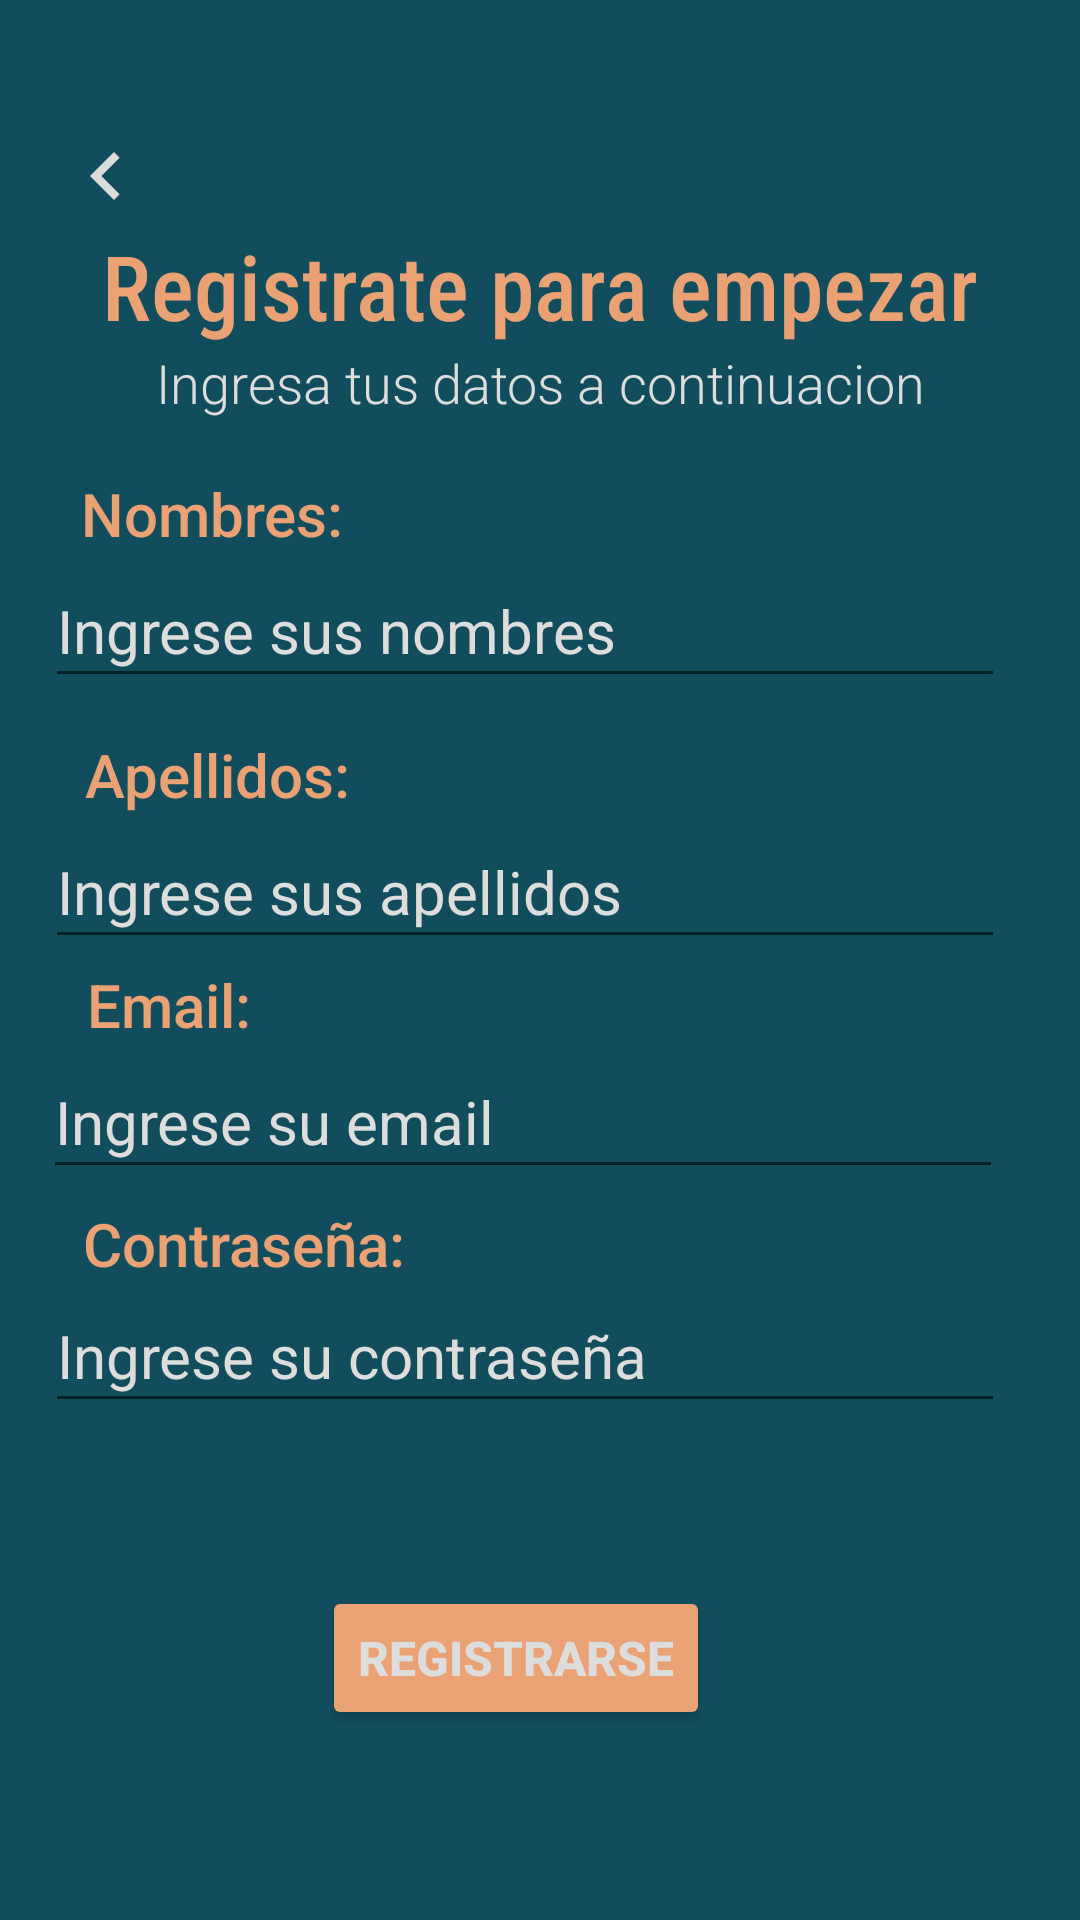

Write the Android layout XML for this screen, with the resource values it uses.
<!-- AndroidManifest.xml: application theme Theme.AppGoOutEC -->
<!-- res/layout/activity_registro.xml -->
<?xml version="1.0" encoding="utf-8"?>
<androidx.constraintlayout.widget.ConstraintLayout
    xmlns:android="http://schemas.android.com/apk/res/android"
    xmlns:app="http://schemas.android.com/apk/res-auto"
    xmlns:tools="http://schemas.android.com/tools"
    android:layout_width="match_parent"
    android:layout_height="match_parent"
    android:background="@color/fondo"
    tools:context=".Registro">

    <ImageButton
        android:id="@+id/imageButton"
        android:layout_width="43dp"
        android:layout_height="42dp"
        android:background="@color/fondo"
        android:onClick="Atras"
        app:layout_constraintBottom_toBottomOf="parent"
        app:layout_constraintEnd_toEndOf="parent"
        app:layout_constraintHorizontal_bias="0.043"
        app:layout_constraintStart_toStartOf="parent"
        app:layout_constraintTop_toTopOf="parent"
        app:layout_constraintVertical_bias="0.063"
        app:srcCompat="@drawable/icono_atras" />

    <TextView
        android:id="@+id/textView"
        android:layout_width="wrap_content"
        android:layout_height="wrap_content"
        android:fontFamily="sans-serif-condensed-medium"
        android:text="Registrate para empezar"
        android:textColor="@color/letraprincipal"
        android:textSize="30sp"
        app:layout_constraintBottom_toBottomOf="parent"
        app:layout_constraintEnd_toEndOf="parent"
        app:layout_constraintStart_toStartOf="parent"
        app:layout_constraintTop_toTopOf="parent"
        app:layout_constraintVertical_bias="0.125" />

    <TextView
        android:id="@+id/textView2"
        android:layout_width="wrap_content"
        android:layout_height="wrap_content"
        android:fontFamily="sans-serif-light"
        android:text="Ingresa tus datos a continuacion"
        android:textColor="@color/letra"
        android:textSize="18sp"
        app:layout_constraintBottom_toBottomOf="parent"
        app:layout_constraintEnd_toEndOf="parent"
        app:layout_constraintStart_toStartOf="parent"
        app:layout_constraintTop_toBottomOf="@+id/textView"
        app:layout_constraintVertical_bias="0.0" />

    <TextView
        android:id="@+id/textView3"
        android:layout_width="wrap_content"
        android:layout_height="wrap_content"
        android:fontFamily="sans-serif-medium"
        android:text="Nombres:"
        android:textColor="@color/letraprincipal"
        android:textSize="20sp"
        app:layout_constraintBottom_toBottomOf="parent"
        app:layout_constraintEnd_toEndOf="parent"
        app:layout_constraintHorizontal_bias="0.099"
        app:layout_constraintStart_toStartOf="parent"
        app:layout_constraintTop_toTopOf="parent"
        app:layout_constraintVertical_bias="0.257" />

    <EditText
        android:id="@+id/txtnombre"
        android:layout_width="320dp"
        android:layout_height="48dp"
        android:ems="10"
        android:hint="Ingrese sus nombres"
        android:inputType="textPersonName"
        android:textColor="@color/letra"
        android:textColorHint="@color/letra"
        android:textSize="20sp"
        app:layout_constraintBottom_toBottomOf="parent"
        app:layout_constraintEnd_toEndOf="parent"
        app:layout_constraintHorizontal_bias="0.373"
        app:layout_constraintStart_toStartOf="parent"
        app:layout_constraintTop_toBottomOf="@+id/textView3"
        app:layout_constraintVertical_bias="0.0" />

    <TextView
        android:id="@+id/textView4"
        android:layout_width="wrap_content"
        android:layout_height="wrap_content"
        android:fontFamily="sans-serif-medium"
        android:text="Apellidos:"
        android:textColor="@color/letraprincipal"
        android:textSize="20sp"
        app:layout_constraintBottom_toBottomOf="parent"
        app:layout_constraintEnd_toEndOf="parent"
        app:layout_constraintHorizontal_bias="0.105"
        app:layout_constraintStart_toStartOf="parent"
        app:layout_constraintTop_toTopOf="parent"
        app:layout_constraintVertical_bias="0.399" />

    <EditText
        android:id="@+id/txtapellido"
        android:layout_width="320dp"
        android:layout_height="48dp"
        android:ems="10"
        android:hint="Ingrese sus apellidos"
        android:inputType="textPersonName"
        android:textColor="@color/letra"
        android:textColorHint="@color/letra"
        android:textSize="20sp"
        app:layout_constraintBottom_toBottomOf="parent"
        app:layout_constraintEnd_toEndOf="parent"
        app:layout_constraintHorizontal_bias="0.373"
        app:layout_constraintStart_toStartOf="parent"
        app:layout_constraintTop_toBottomOf="@+id/textView4"
        app:layout_constraintVertical_bias="0.0" />

    <TextView
        android:id="@+id/textView5"
        android:layout_width="wrap_content"
        android:layout_height="wrap_content"
        android:fontFamily="sans-serif-medium"
        android:text="Email:"
        android:textColor="@color/letraprincipal"
        android:textSize="20sp"
        app:layout_constraintBottom_toBottomOf="parent"
        app:layout_constraintEnd_toEndOf="parent"
        app:layout_constraintHorizontal_bias="0.095"
        app:layout_constraintStart_toStartOf="parent"
        app:layout_constraintTop_toTopOf="parent"
        app:layout_constraintVertical_bias="0.524" />

    <EditText
        android:id="@+id/txtemail"
        android:layout_width="320dp"
        android:layout_height="48dp"
        android:ems="10"
        android:hint="Ingrese su email"
        android:inputType="textPersonName"
        android:textColor="@color/letra"
        android:textColorHint="@color/letra"
        android:textSize="20sp"
        app:layout_constraintBottom_toBottomOf="parent"
        app:layout_constraintEnd_toEndOf="parent"
        app:layout_constraintHorizontal_bias="0.362"
        app:layout_constraintStart_toStartOf="parent"
        app:layout_constraintTop_toBottomOf="@+id/textView5"
        app:layout_constraintVertical_bias="0.0" />

    <TextView
        android:id="@+id/textView6"
        android:layout_width="wrap_content"
        android:layout_height="wrap_content"
        android:fontFamily="sans-serif-medium"
        android:text="Contraseña:"
        android:textColor="@color/letraprincipal"
        android:textSize="20sp"
        app:layout_constraintBottom_toBottomOf="parent"
        app:layout_constraintEnd_toEndOf="parent"
        app:layout_constraintHorizontal_bias="0.109"
        app:layout_constraintStart_toStartOf="parent"
        app:layout_constraintTop_toTopOf="parent"
        app:layout_constraintVertical_bias="0.654" />

    <EditText
        android:id="@+id/txtcontraseña"
        android:layout_width="320dp"
        android:layout_height="48dp"
        android:ems="10"
        android:hint="Ingrese su contraseña"
        android:inputType="textPersonName"
        android:textColor="@color/letra"
        android:textColorHint="@color/letra"
        android:textSize="20sp"
        app:layout_constraintBottom_toBottomOf="parent"
        app:layout_constraintEnd_toEndOf="parent"
        app:layout_constraintHorizontal_bias="0.373"
        app:layout_constraintStart_toStartOf="parent"
        app:layout_constraintTop_toBottomOf="@+id/textView5"
        app:layout_constraintVertical_bias="0.32" />

    <Button
        android:id="@+id/btnregistrarse"
        android:layout_width="wrap_content"
        android:layout_height="wrap_content"
        android:text="REGISTRARSE"
        android:textColor="@color/letra"
        android:textSize="16sp"
        android:textStyle="bold"
        app:backgroundTint="@color/letraprincipal"
        app:layout_constraintBottom_toBottomOf="parent"
        app:layout_constraintEnd_toEndOf="parent"
        app:layout_constraintHorizontal_bias="0.466"
        app:layout_constraintStart_toStartOf="parent"
        app:layout_constraintTop_toBottomOf="@+id/txtcontraseña"
        app:layout_constraintVertical_bias="0.461" />

</androidx.constraintlayout.widget.ConstraintLayout>
<!-- resources referenced by this layout -->
<resources>
  <color name="fondo">#124D5E</color>
  <color name="letra">#DDDDDD</color>
  <color name="letraprincipal">#EAA274</color>
  <!-- drawable icono_atras (drawable) -->
  <vector android:height="32dp" android:tint="#DDDDDD"
      android:viewportHeight="24" android:viewportWidth="24"
      android:width="32dp" xmlns:android="http://schemas.android.com/apk/res/android">
      <path android:fillColor="@android:color/white" android:pathData="M15.41,16.59L10.83,12l4.58,-4.59L14,6l-6,6 6,6 1.41,-1.41z"/>
  </vector>
  <style name="Theme.AppGoOutEC" parent="Theme.MaterialComponents.DayNight.NoActionBar">
          
          <item name="colorPrimary">@color/purple_500</item>
          <item name="colorPrimaryVariant">@color/purple_700</item>
          <item name="colorOnPrimary">@color/white</item>
          
          <item name="colorSecondary">@color/teal_200</item>
          <item name="colorSecondaryVariant">@color/teal_700</item>
          <item name="colorOnSecondary">@color/black</item>
          
          <item name="android:statusBarColor" tools:targetApi="l">?attr/colorPrimaryVariant</item>
          
      </style>
  <color name="purple_500">#FF6200EE</color>
  <color name="purple_700">#FF3700B3</color>
  <color name="white">#FFFFFFFF</color>
  <color name="teal_200">#FF03DAC5</color>
  <color name="teal_700">#FF018786</color>
  <color name="black">#FF000000</color>
</resources>
